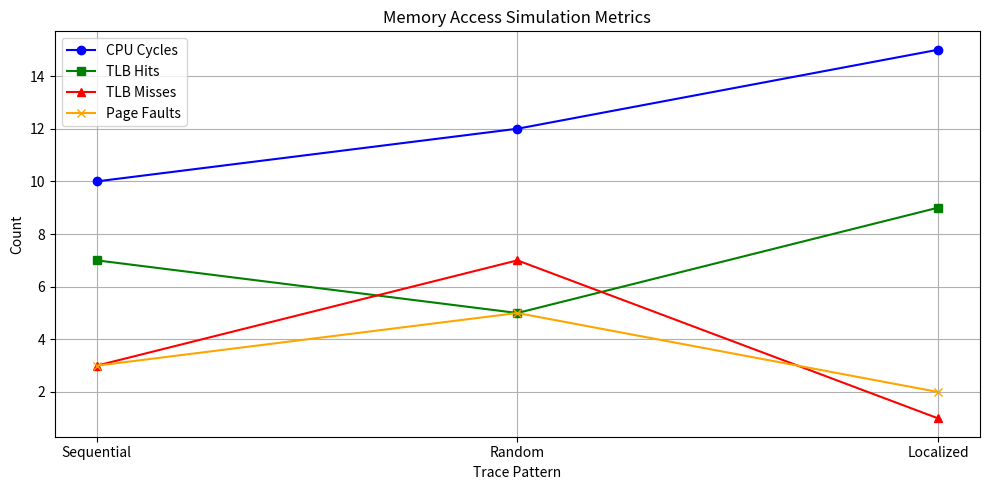

Reproduce this figure in Python.
import matplotlib.pyplot as plt


traces = ["Sequential", "Random", "Localized"]

cpu_cycles = [10, 12, 15]    # CPU cycles from each trace
tlb_hits = [7, 5, 9]         # TLB hits
tlb_misses = [3, 7, 1]       # TLB misses
page_faults = [3, 5, 2]      # Page faults

# --- CPU Cycles Graph ---
plt.figure(figsize=(10,5))
plt.plot(traces, cpu_cycles, marker='o', color='blue', label="CPU Cycles")
plt.plot(traces, tlb_hits, marker='s', color='green', label="TLB Hits")
plt.plot(traces, tlb_misses, marker='^', color='red', label="TLB Misses")
plt.plot(traces, page_faults, marker='x', color='orange', label="Page Faults")
plt.title("Memory Access Simulation Metrics")
plt.xlabel("Trace Pattern")
plt.ylabel("Count")
plt.legend()
plt.grid(True)
plt.tight_layout()
plt.show()
